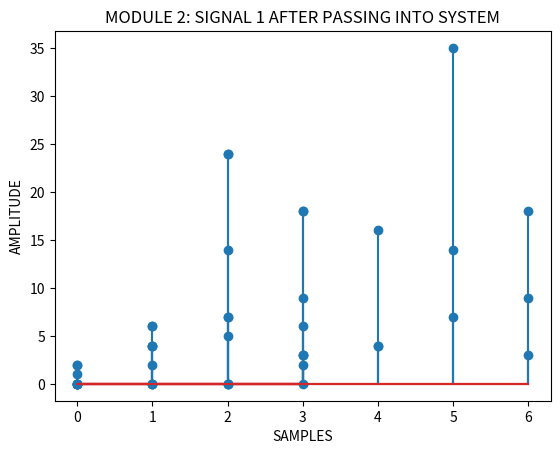

Python code for this plot:
# -*- coding: utf-8 -*-
"""
Created on Fri Jan  7 14:17:03 2022

@author: cb.en.u4cce19027
"""
# Importing Libraries
import numpy as np 
import matplotlib.pyplot as plt 


x1 = [2,4,7,3]  # Given Signal 1
x2 = [1,2,5,3]  # Given Signal 1

# CHECKING LINEARITY

# ADDITIVITY
X1 = []
for i in range(len(x1)):
    X1.append(x1[i]+x2[i])
    
# HOMOGINITY y[n] = nx[n]
Y1 = []
for i in range(len(X1)):
    Y1.append(i*X1[i])
    
s = np.arange(0,len(Y1),1)


plt.title("SIGNAL 1")
plt.xlabel('SAMPLES')
plt.ylabel('AMPLITUDE')
plt.stem(s,x1)
plt.show()

plt.title("SIGNAL 2")
plt.xlabel('SAMPLES')
plt.ylabel('AMPLITUDE')
plt.stem(s,x2)
plt.show()

plt.title("ADDITIVITY THEN HOMOGINITY")
plt.xlabel('SAMPLES')
plt.ylabel('AMPLITUDE')
plt.stem(s,Y1)
plt.show()

# HOMOGINITY THEN ADDITIVITY

y1 = []
y2 = []

# HOMOGINITY y[n] = nx[n]
for i in range(len(x1)):
    y1.append(i*x1[i])
    
for i in range(len(x2)):
    y2.append(i*x2[i])

# ADDITIVITY
Y2 = []
for i in range(len(y1)):
    Y2.append(y1[i]+y2[i])
    
s = np.arange(0, len(Y2), 1)  # Number of Samples

plt.title("HOMOGINITY THEN ADDITIVITY")
plt.stem(s, Y2)
plt.xlabel('SAMPLES')
plt.ylabel('AMPLITUDE')
plt.show()

if Y1 == Y2:
    print("\n System is LINEAR\n")
else:
    print("\n System is NOT LINEAR\n")
    
# TIME INVARIANT

s = np.arange(0, len(x1), 1) # Number of Samples
plt.title("SIGNAL 1 BEFORE PASSING INTO SYSTEM")
plt.stem(s, x1)
plt.xlabel('SAMPLES')
plt.ylabel('AMPLITUDE')
plt.show()


# INPUT -> SYSTEM -> DELAY -> OUTPUT

# PASSING INTO SYSTEM
y1 = []
for i in range(len(x1)):
    y1.append(x1[i]*i)
    
s = np.arange(0, len(y1),1)
plt.title("MODULE 1: SIGNAL 1 AFTER PASSING INTO SYSTEM")
plt.xlabel('SAMPLES')
plt.ylabel('AMPLITUDE')
plt.stem(s, y1)
plt.show()

# DELAY OF (t-T)
yt1 = []
shiftr = 3

for i in range(shiftr):
    yt1.append(0)
    
for i in range(len(y1)):
    yt1.append(y1[i])
    
s = np.arange(0, len(yt1), 1)
plt.stem(s, yt1)
plt.title("MODULE 1: SIGNAL 1 AFTER DELAY OF (t-3)")
plt.xlabel('SAMPLES')
plt.ylabel('AMPLITUDE')
plt.show()



# INPUT -> DELAY -> SYSTEM -> OUTPUT

# DELAY OF (t-T)
xt1 = []
shiftr = 3
for i in range(shiftr):
    xt1.append(0)
    
for i in range (len(x1)):
    xt1.append(x1[i])
    
s = np.arange(0, len(xt1), 1)
plt.stem(s, xt1)
plt.title("Delay of t-T")
plt.title("MODULE 2: SIGNAL 1 AFTER DELAY OF (t-3)")
plt.xlabel('SAMPLES')
plt.ylabel('AMPLITUDE')
plt.show()

# PASSING INTO SYSTEM
xs1 = []
for i in range(len(xt1)):
    xs1.append(xt1[i]*i)
    
s = np.arange(0, len(xs1), 1)
plt.stem(s, xs1)
plt.title("MODULE 2: SIGNAL 1 AFTER PASSING INTO SYSTEM")
plt.xlabel('SAMPLES')
plt.ylabel('AMPLITUDE')
plt.show()

if yt1 == xs1:
    print("\n System is TIME INVARIANT\n")
else:
    print("\n System is NOT TIME INVARIANT\n")
    